Image classification data set "data" (SumitSharma2210/Image-Classification-using-pythorch on GitHub). Class labels (4): coin 1, coin 10, coin 2, coin 5.

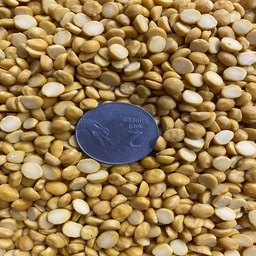
Label: coin 2

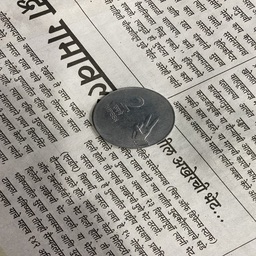
Label: coin 2

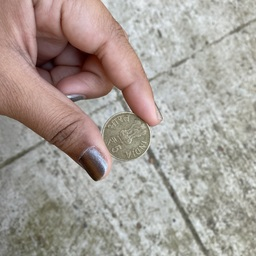
Label: coin 5

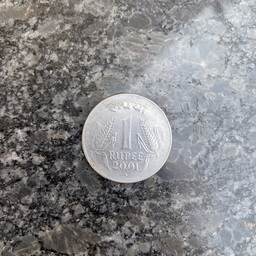
Label: coin 1

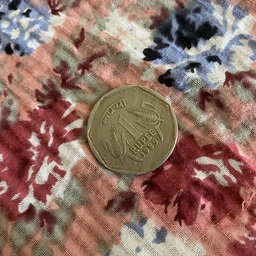
Label: coin 1

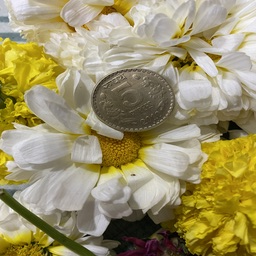
Label: coin 5
